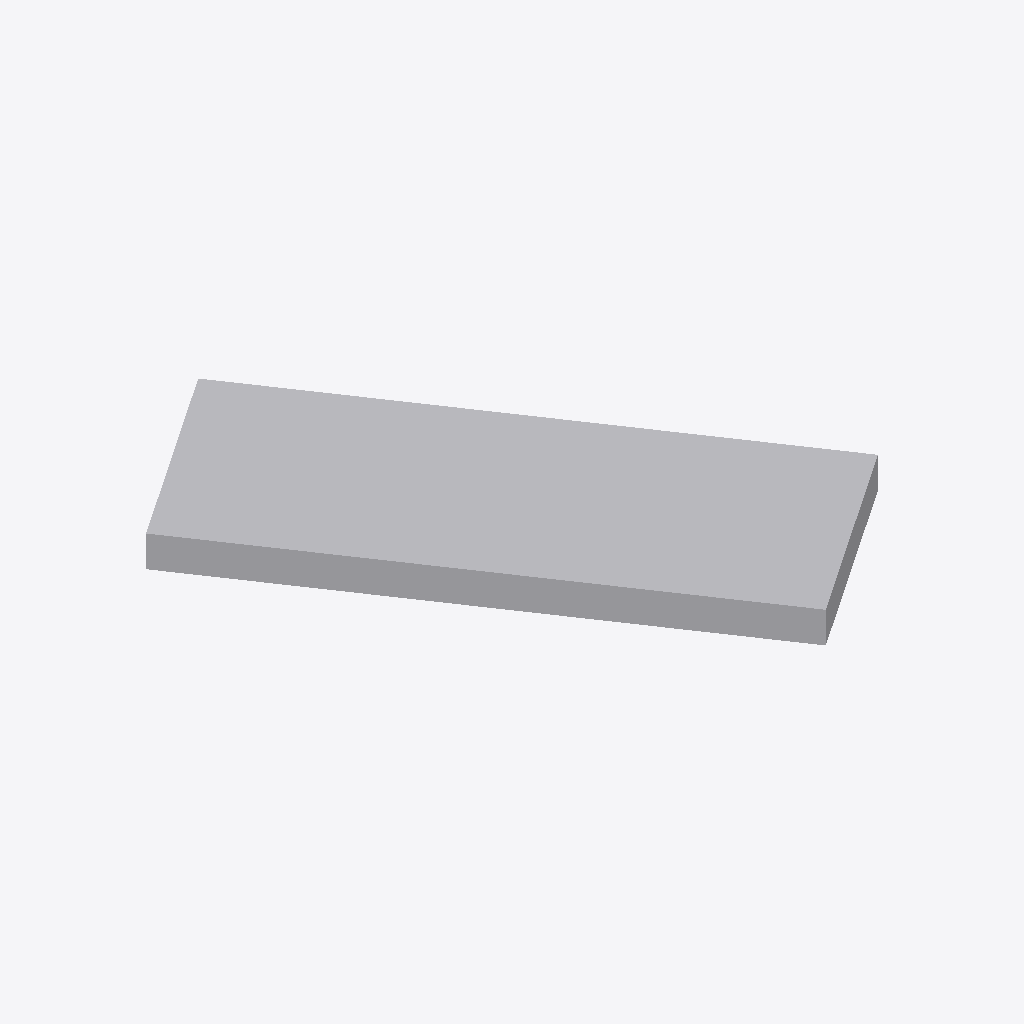
Isometric view of an IFC building model (IFC-SPF (STEP), schema IFC4, length unit millimetre), seen from the south-west, elements coloured by IFC class: 1 other element (light grey).
Extent 2.2 m × 2.7 m × 0.2 m (x, y, z). Elements (1): 1 IfcDuctSegment.

HEADER;
FILE_DESCRIPTION(('GeoIFCNet file'),'');
FILE_NAME('','1995-11-18T09:00:00',('YaMiSo'),('XUT_BIM606'),'ifcopenshell 0.7.0','','None');
FILE_SCHEMA(('IFC4'));
ENDSEC;
DATA;
#1=IFCPROJECT('3JXZvSvmj4fRUKAO7kkOZG',$,'My Project',$,$,$,$,(#68),#45);
#86=IFCSITE('3Apzmfisr69fAx7eWmsD5y',#85,'My Site',$,$,$,$,$,$,$,$,$,$,$);
#84=IFCDUCTSEGMENT('1ExthTayP4iByQqXij64b5',#51,$,$,$,#95,#83,$,$);
ENDSEC;
